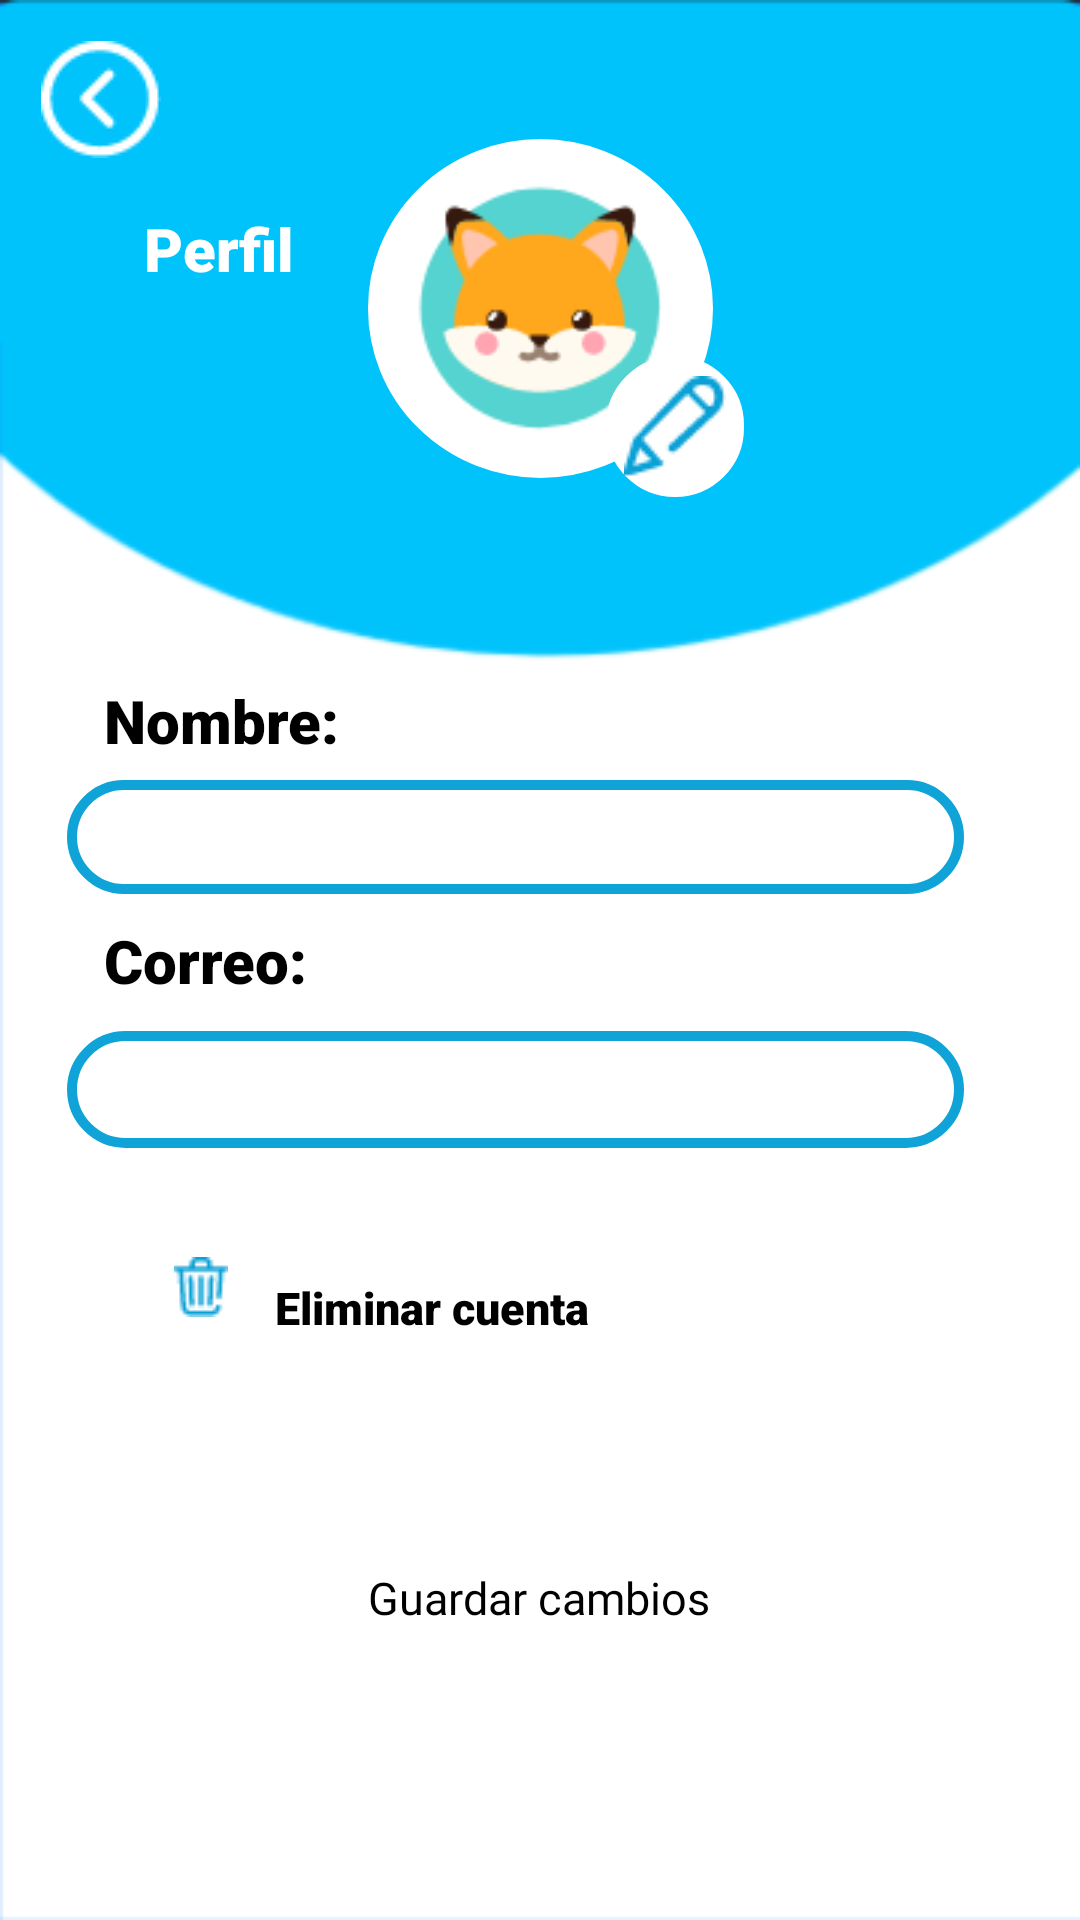

Layout XML and referenced resources for this Android screen:
<!-- AndroidManifest.xml: application theme Theme.AppCompat.Light.NoActionBar -->
<!-- res/layout/activity_perfil.xml -->
<?xml version="1.0" encoding="utf-8"?>
<androidx.constraintlayout.widget.ConstraintLayout xmlns:android="http://schemas.android.com/apk/res/android"
    xmlns:app="http://schemas.android.com/apk/res-auto"
    xmlns:tools="http://schemas.android.com/tools"
    android:layout_width="match_parent"
    android:layout_height="match_parent"
    tools:context=".Perfil"
    android:orientation="vertical"
    android:background="@drawable/fondo2">


    <ImageButton
        android:id="@+id/volver"
        android:layout_width="wrap_content"
        android:layout_height="wrap_content"
        android:background="@null"
        app:layout_constraintBottom_toBottomOf="parent"
        app:layout_constraintEnd_toEndOf="parent"
        app:layout_constraintHorizontal_bias="0.043"
        app:layout_constraintStart_toStartOf="parent"
        app:layout_constraintTop_toTopOf="parent"
        app:layout_constraintVertical_bias="0.023"
        app:srcCompat="@drawable/next2"
        tools:ignore="MissingConstraints" />

    <TextView
        android:layout_width="wrap_content"
        android:layout_height="wrap_content"
        android:fontFamily="sans-serif-black"
        android:text="Perfil"
        android:textColor="@color/white"
        android:textSize="20dp"
        app:layout_constraintBottom_toBottomOf="parent"
        app:layout_constraintEnd_toEndOf="parent"
        app:layout_constraintHorizontal_bias="0.155"
        app:layout_constraintStart_toStartOf="parent"
        app:layout_constraintTop_toTopOf="parent"
        app:layout_constraintVertical_bias="0.113"
        tools:ignore="MissingConstraints" />

    <ImageView
        android:id="@+id/imageView3"
        android:layout_width="115dp"
        android:layout_height="113dp"
        android:background="@drawable/borderwhite"
        app:layout_constraintBottom_toBottomOf="parent"
        app:layout_constraintEnd_toEndOf="parent"
        app:layout_constraintStart_toStartOf="parent"
        app:layout_constraintTop_toTopOf="parent"
        app:layout_constraintVertical_bias="0.088"
        app:srcCompat="@drawable/grupo323"
        tools:ignore="MissingConstraints" />

    <ImageButton
        android:id="@+id/imageButton2"
        android:layout_width="46dp"
        android:layout_height="47dp"
        android:background="@drawable/stylebutton2"
        app:layout_constraintBottom_toBottomOf="parent"
        app:layout_constraintEnd_toEndOf="parent"
        app:layout_constraintHorizontal_bias="0.643"
        app:layout_constraintStart_toStartOf="parent"
        app:layout_constraintTop_toTopOf="parent"
        app:layout_constraintVertical_bias="0.2"
        app:srcCompat="@drawable/editar1"
        tools:ignore="MissingConstraints" />

    <TextView
        android:layout_width="wrap_content"
        android:layout_height="wrap_content"
        android:fontFamily="sans-serif-black"
        android:text="Nombre:"
        android:textColor="@color/black"
        android:textIsSelectable="false"
        android:textSize="20dp"
        app:layout_constraintBottom_toBottomOf="parent"
        app:layout_constraintEnd_toEndOf="parent"
        app:layout_constraintHorizontal_bias="0.123"
        app:layout_constraintStart_toStartOf="parent"
        app:layout_constraintTop_toTopOf="parent"
        app:layout_constraintVertical_bias="0.37"
        tools:ignore="MissingConstraints" />

    <EditText
        android:id="@+id/nombrePerfil"
        android:layout_width="299dp"
        android:layout_height="38dp"
        android:background="@drawable/borderbuttonblue"
        android:ems="10"
        android:inputType="textPersonName"
        android:text=""
        app:layout_constraintBottom_toBottomOf="parent"
        app:layout_constraintEnd_toEndOf="parent"
        app:layout_constraintHorizontal_bias="0.366"
        app:layout_constraintStart_toStartOf="parent"
        app:layout_constraintTop_toTopOf="parent"
        app:layout_constraintVertical_bias="0.432"
        tools:ignore="MissingConstraints" />

    <TextView
        android:layout_width="wrap_content"
        android:layout_height="wrap_content"
        android:fontFamily="sans-serif-black"
        android:text="Correo:"
        android:textColor="@color/black"
        android:textIsSelectable="false"
        android:textSize="20dp"
        app:layout_constraintBottom_toBottomOf="parent"
        app:layout_constraintEnd_toEndOf="parent"
        app:layout_constraintHorizontal_bias="0.119"
        app:layout_constraintStart_toStartOf="parent"
        app:layout_constraintTop_toTopOf="parent"
        tools:ignore="MissingConstraints" />

    <EditText
        android:id="@+id/correoPerfil"
        android:layout_width="299dp"
        android:layout_height="39dp"
        android:background="@drawable/borderbuttonblue"
        android:ems="10"
        android:inputType="textPersonName"
        android:text=""
        app:layout_constraintBottom_toBottomOf="parent"
        app:layout_constraintEnd_toEndOf="parent"
        app:layout_constraintHorizontal_bias="0.366"
        app:layout_constraintStart_toStartOf="parent"
        app:layout_constraintTop_toTopOf="parent"
        app:layout_constraintVertical_bias="0.572"
        tools:ignore="MissingConstraints" />

    <ImageButton
        android:id="@+id/imageButton3"
        android:layout_width="64dp"
        android:layout_height="51dp"
        android:background="@drawable/style_border_edit"
        app:layout_constraintBottom_toBottomOf="parent"
        app:layout_constraintEnd_toEndOf="parent"
        app:layout_constraintHorizontal_bias="0.118"
        app:layout_constraintStart_toStartOf="parent"
        app:layout_constraintTop_toTopOf="parent"
        app:layout_constraintVertical_bias="0.685"
        app:srcCompat="@drawable/basura1"
        tools:ignore="MissingConstraints" />

    <TextView
        android:id="@+id/textView7"
        android:layout_width="wrap_content"
        android:layout_height="wrap_content"
        android:fontFamily="sans-serif-black"
        android:text="Eliminar cuenta"
        android:textColor="@color/black"
        android:textSize="15dp"
        app:layout_constraintBottom_toBottomOf="parent"
        app:layout_constraintEnd_toEndOf="parent"
        app:layout_constraintHorizontal_bias="0.359"
        app:layout_constraintStart_toStartOf="parent"
        app:layout_constraintTop_toTopOf="parent"
        app:layout_constraintVertical_bias="0.687"
        tools:ignore="MissingConstraints" />

    <Button
        android:id="@+id/buttonGuardarCambios"
        style="@style/Widget.MaterialComponents.Button.OutlinedButton"
        android:layout_width="wrap_content"
        android:layout_height="wrap_content"
        android:fontFamily="@font/poppinsbold"
        android:text="Guardar cambios"
        android:textAllCaps="false"
        android:textColor="@color/black"
        android:textSize="15dp"
        app:cornerRadius="20dp"
        app:layout_constraintBottom_toBottomOf="parent"
        app:layout_constraintEnd_toEndOf="parent"
        app:layout_constraintHorizontal_bias="0.497"
        app:layout_constraintStart_toStartOf="parent"
        app:layout_constraintTop_toTopOf="parent"
        app:layout_constraintVertical_bias="0.859"
        app:strokeColor="@color/blue"
        tools:ignore="MissingConstraints" />

</androidx.constraintlayout.widget.ConstraintLayout>
<!-- resources referenced by this layout -->
<resources>
  <color name="black">#FF000000</color>
  <color name="blue">#0FA3D7</color>
  <color name="white">#FFFFFFFF</color>
  <!-- drawable basura1: png bitmap (drawable-mdpi, 552 bytes) -->
  <!-- drawable borderbuttonblue (drawable) -->
  <?xml version="1.0" encoding="utf-8"?>
  <shape xmlns:android="http://schemas.android.com/apk/res/android">
  
      <corners
          android:radius="150dp"
          />
      <stroke android:width="10px"
          android:color="@color/blue"
          />
  
  </shape>
  <!-- drawable borderwhite (drawable) -->
  <?xml version="1.0" encoding="utf-8"?>
  <shape xmlns:android="http://schemas.android.com/apk/res/android" android:shape="oval">
      <solid android:color="@color/white"></solid>
      <stroke android:width="2dp"
          android:color="@color/white"></stroke>
      <size android:width="50dp" android:height="50dp" ></size>
  
  </shape>
  <!-- drawable editar1: png bitmap (drawable-mdpi, 813 bytes) -->
  <!-- drawable fondo2: png bitmap (drawable-v24, 6889 bytes) -->
  <!-- drawable grupo323: png bitmap (drawable-mdpi, 6293 bytes) -->
  <!-- drawable next2: png bitmap (drawable-mdpi, 988 bytes) -->
  <!-- drawable style_border_edit (drawable) -->
  <?xml version="1.0" encoding="utf-8"?>
  <shape xmlns:android="http://schemas.android.com/apk/res/android"
      android:shape="rectangle">
  
      <stroke android:width="1sp"
          android:color="@color/white"
          />
      <padding
          android:bottom="10sp"
          android:left="10sp"
          android:right="10sp"
          android:top="10sp"/>
  
      <corners android:radius="15dp"/>
  </shape>
  <!-- drawable stylebutton2 (drawable) -->
  <?xml version="1.0" encoding="utf-8"?>
  <shape xmlns:android="http://schemas.android.com/apk/res/android"
      >
      <corners
          android:radius="150dp"
          />
      <stroke android:width="5px"
          android:color="@color/white"
          />
      <solid android:color="@color/white"/>
  
  
  </shape>
</resources>
